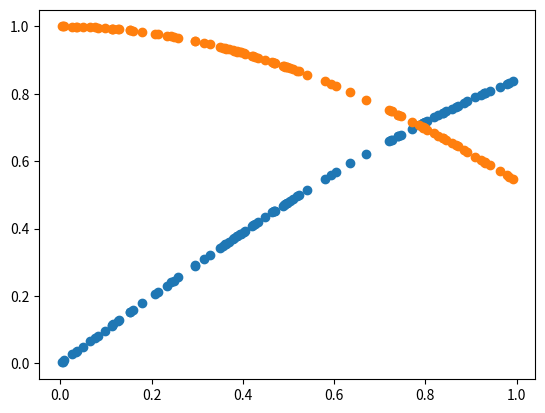

Source code (Python):
"""This is a test on jupyter notebook sending cluster plots to qtconsole."""

import matplotlib.pyplot as plt
import numpy as np

x = np.random.rand(100)
sin_x = np.sin(x)
cos_x = np.cos(x)

plt.scatter(x, sin_x)
plt.scatter(x, cos_x)
plt.show()

